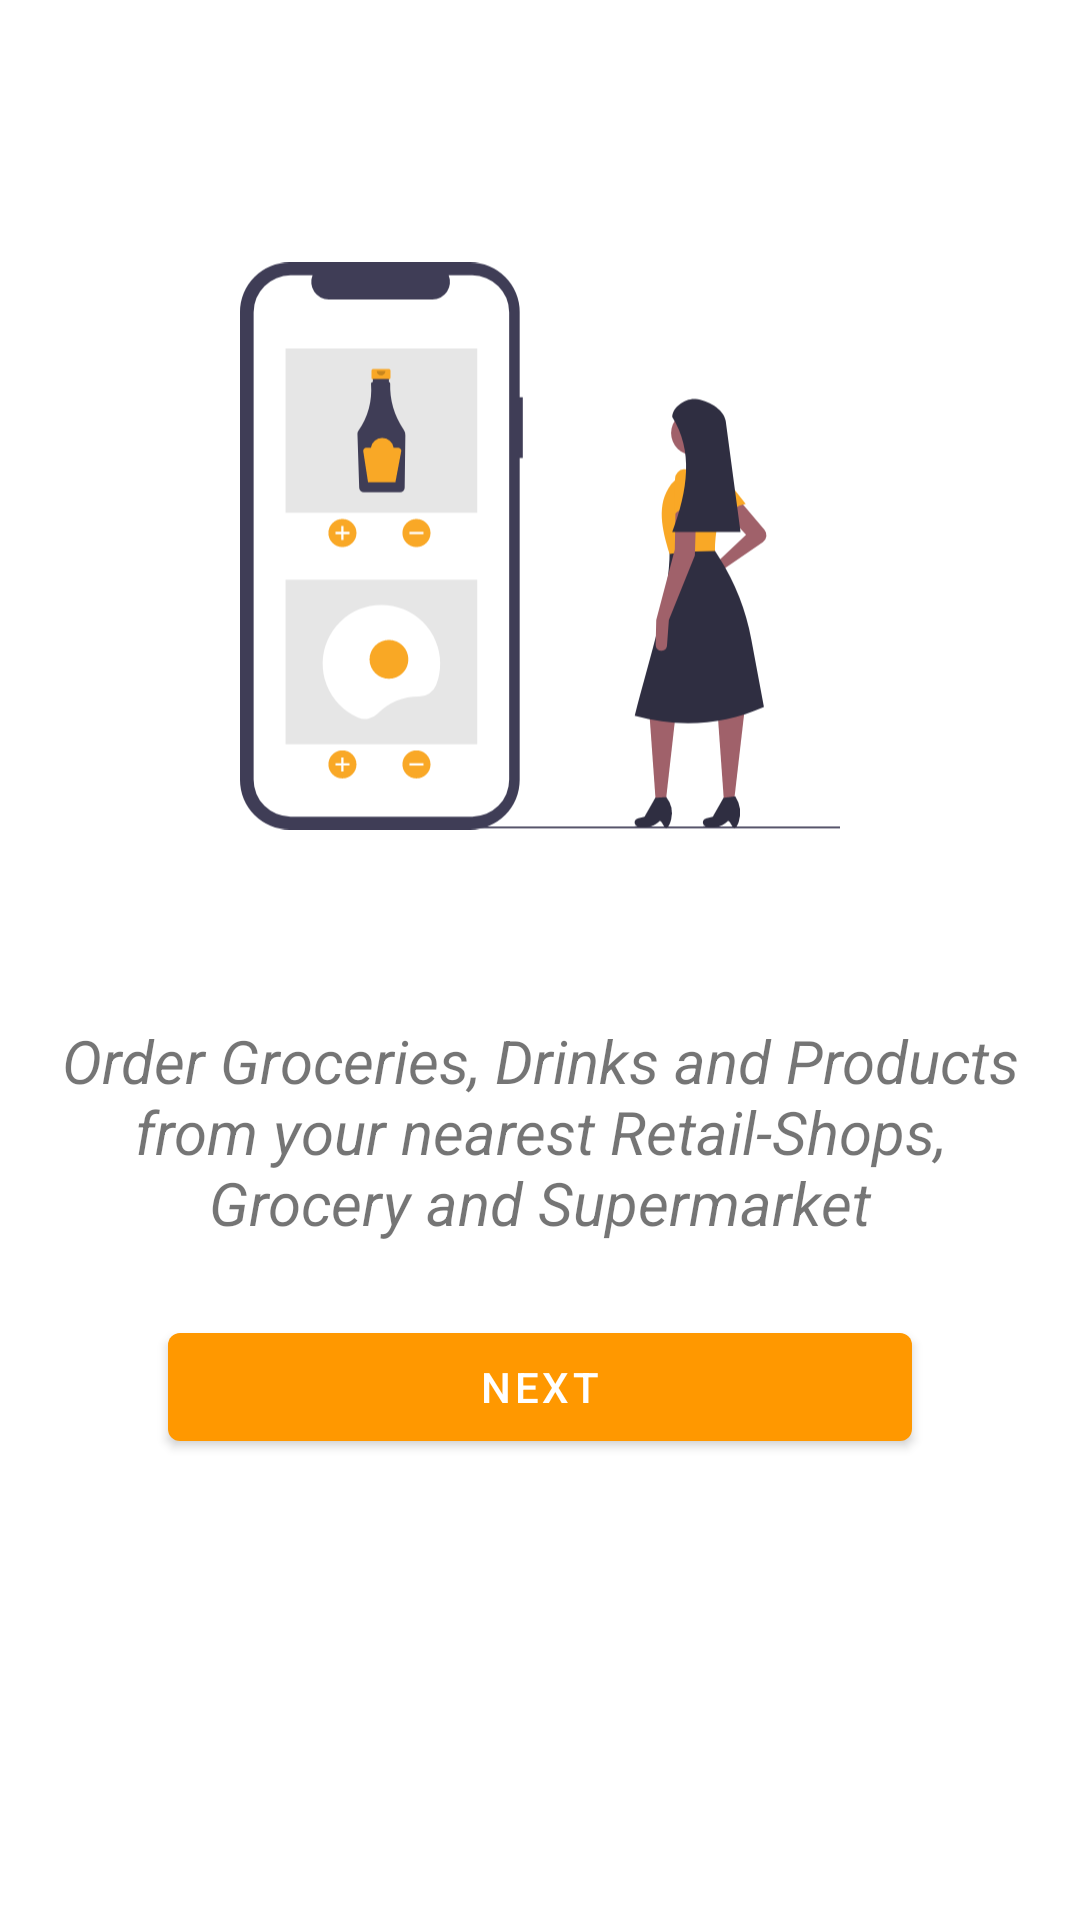

The Android layout XML behind this screen, and the referenced resources:
<!-- AndroidManifest.xml: application theme AppTheme -->
<!-- res/layout/fragment_first_intro.xml -->
<?xml version="1.0" encoding="utf-8"?>
<layout xmlns:android="http://schemas.android.com/apk/res/android"
    xmlns:tools="http://schemas.android.com/tools"
    xmlns:app="http://schemas.android.com/apk/res-auto">

    <androidx.constraintlayout.widget.ConstraintLayout
        android:layout_width="match_parent"
        android:layout_height="match_parent"
        tools:context=".ui.intros.FirstIntroFragment">

        <androidx.appcompat.widget.AppCompatImageView
            android:id="@+id/img_intro_1_illustration"
            android:layout_width="200dp"
            android:layout_height="300dp"
            android:layout_marginTop="32dp"
            app:layout_constraintEnd_toEndOf="parent"
            app:layout_constraintStart_toStartOf="parent"
            app:layout_constraintTop_toTopOf="parent"
            app:srcCompat="@drawable/ic_online_groceries" />

        <androidx.appcompat.widget.AppCompatTextView
            android:id="@+id/txt_intro_1_information"
            android:layout_width="match_parent"
            android:layout_height="wrap_content"
            android:layout_marginStart="16dp"
            android:layout_marginTop="8dp"
            android:layout_marginEnd="16dp"
            android:text="@string/intro_1_text"
            android:textAlignment="center"
            android:textSize="20sp"
            android:textStyle="italic"
            app:layout_constraintEnd_toEndOf="parent"
            app:layout_constraintStart_toStartOf="parent"
            app:layout_constraintTop_toBottomOf="@+id/img_intro_1_illustration" />

        <com.google.android.material.button.MaterialButton
            android:id="@+id/btn_next"
            android:layout_width="match_parent"
            android:layout_height="wrap_content"
            android:layout_marginStart="56dp"
            android:layout_marginTop="24dp"
            android:layout_marginEnd="56dp"
            android:text="@string/btn_text_next"
            app:layout_constraintEnd_toEndOf="parent"
            app:layout_constraintStart_toStartOf="parent"
            app:layout_constraintTop_toBottomOf="@+id/txt_intro_1_information" />


    </androidx.constraintlayout.widget.ConstraintLayout>
</layout>
<!-- resources referenced by this layout -->
<resources>
  <!-- drawable ic_online_groceries: vector/xml drawable (drawable, 6725 chars, omitted) -->
  <string name="btn_text_next">Next</string>
  <string name="intro_1_text">Order Groceries, Drinks and Products from your nearest Retail-Shops, Grocery and Supermarket</string>
  <style name="AppTheme" parent="Theme.MaterialComponents.DayNight.NoActionBar">
          
          <item name="colorPrimary">@color/colorPrimary</item>
          <item name="colorPrimaryDark">@color/colorPrimaryDark</item>
          <item name="colorAccent">@color/colorAccent</item>
      </style>
  <color name="colorPrimary">#FF9800</color>
  <color name="colorPrimaryDark">#F57C00</color>
  <color name="colorAccent">#4CAF50</color>
</resources>
